Photos from the image-classification dataset "Images" in the GitHub repository Gabe-flomo/Filtr. Its 2 classes are: kick drum, snare drum.

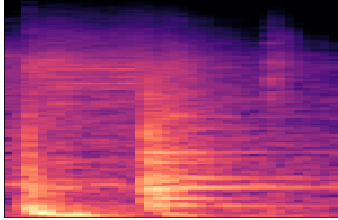
Label: snare drum

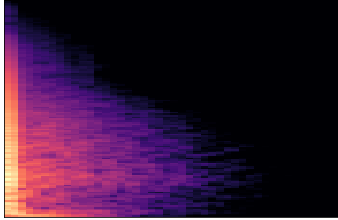
Label: kick drum

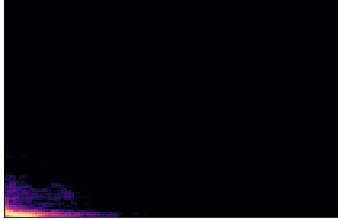
Label: kick drum

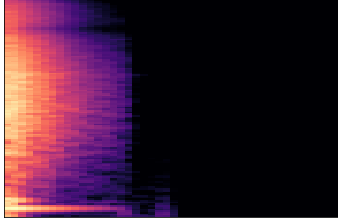
Label: snare drum

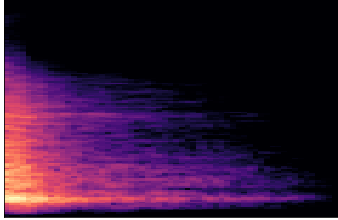
Label: snare drum

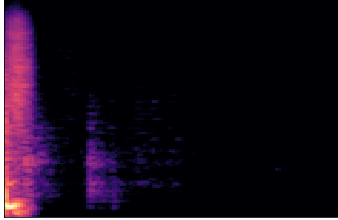
Label: snare drum
